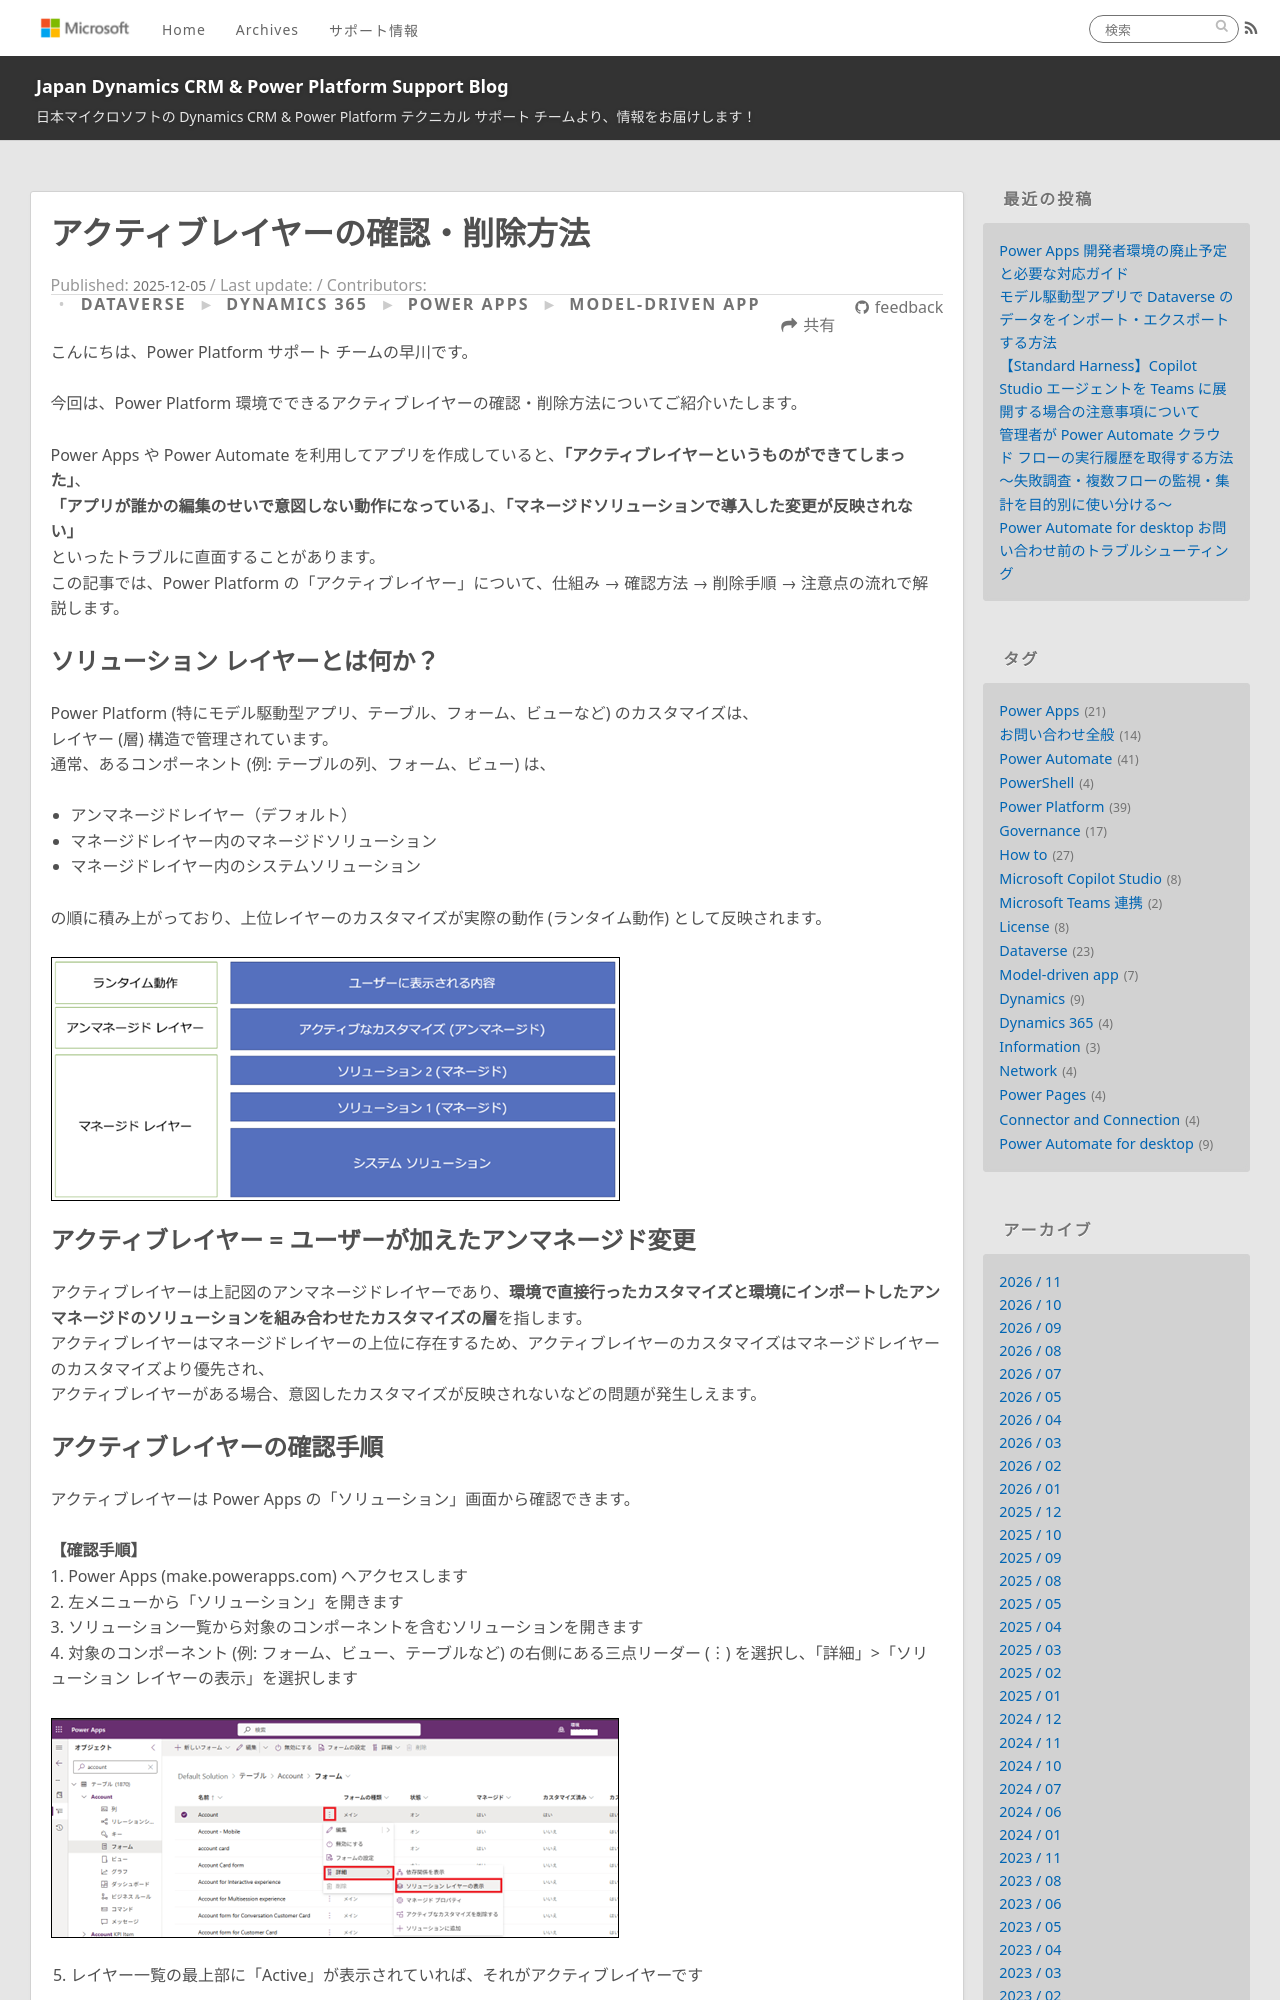

repository: jpdynamicscrm/blog · page: dataverse/solution-active-layer/index.html · generator: jekyll

---
title: アクティブレイヤーの確認・削除方法
date: 2025-12-05 00:00:00
tags:
  - Model-driven app
  - Dynamics
  - Dataverse
  - How to
  - Power Apps
categories:
  - [Power Apps, Model-driven app]
  - [Dataverse]
  - [Dynamics 365]

---

こんにちは、Power Platform サポート チームの早川です。

今回は、Power Platform 環境でできるアクティブレイヤーの確認・削除方法についてご紹介いたします。

<!-- more -->

Power Apps や Power Automate を利用してアプリを作成していると、**「アクティブレイヤーというものができてしまった」**、
**「アプリが誰かの編集のせいで意図しない動作になっている」**、**「マネージドソリューションで導入した変更が反映されない」**
といったトラブルに直面することがあります。
この記事では、Power Platform の「アクティブレイヤー」について、仕組み → 確認方法 → 削除手順 → 注意点の流れで解説します。

## ソリューション レイヤーとは何か？

Power Platform (特にモデル駆動型アプリ、テーブル、フォーム、ビューなど) のカスタマイズは、
レイヤー (層) 構造で管理されています。
通常、あるコンポーネント (例: テーブルの列、フォーム、ビュー) は、
* アンマネージドレイヤー（デフォルト）
* マネージドレイヤー内のマネージドソリューション
* マネージドレイヤー内のシステムソリューション

の順に積み上がっており、上位レイヤーのカスタマイズが実際の動作 (ランタイム動作) として反映されます。

![](./solution-active-layer/solution-layer-diagram.png)
